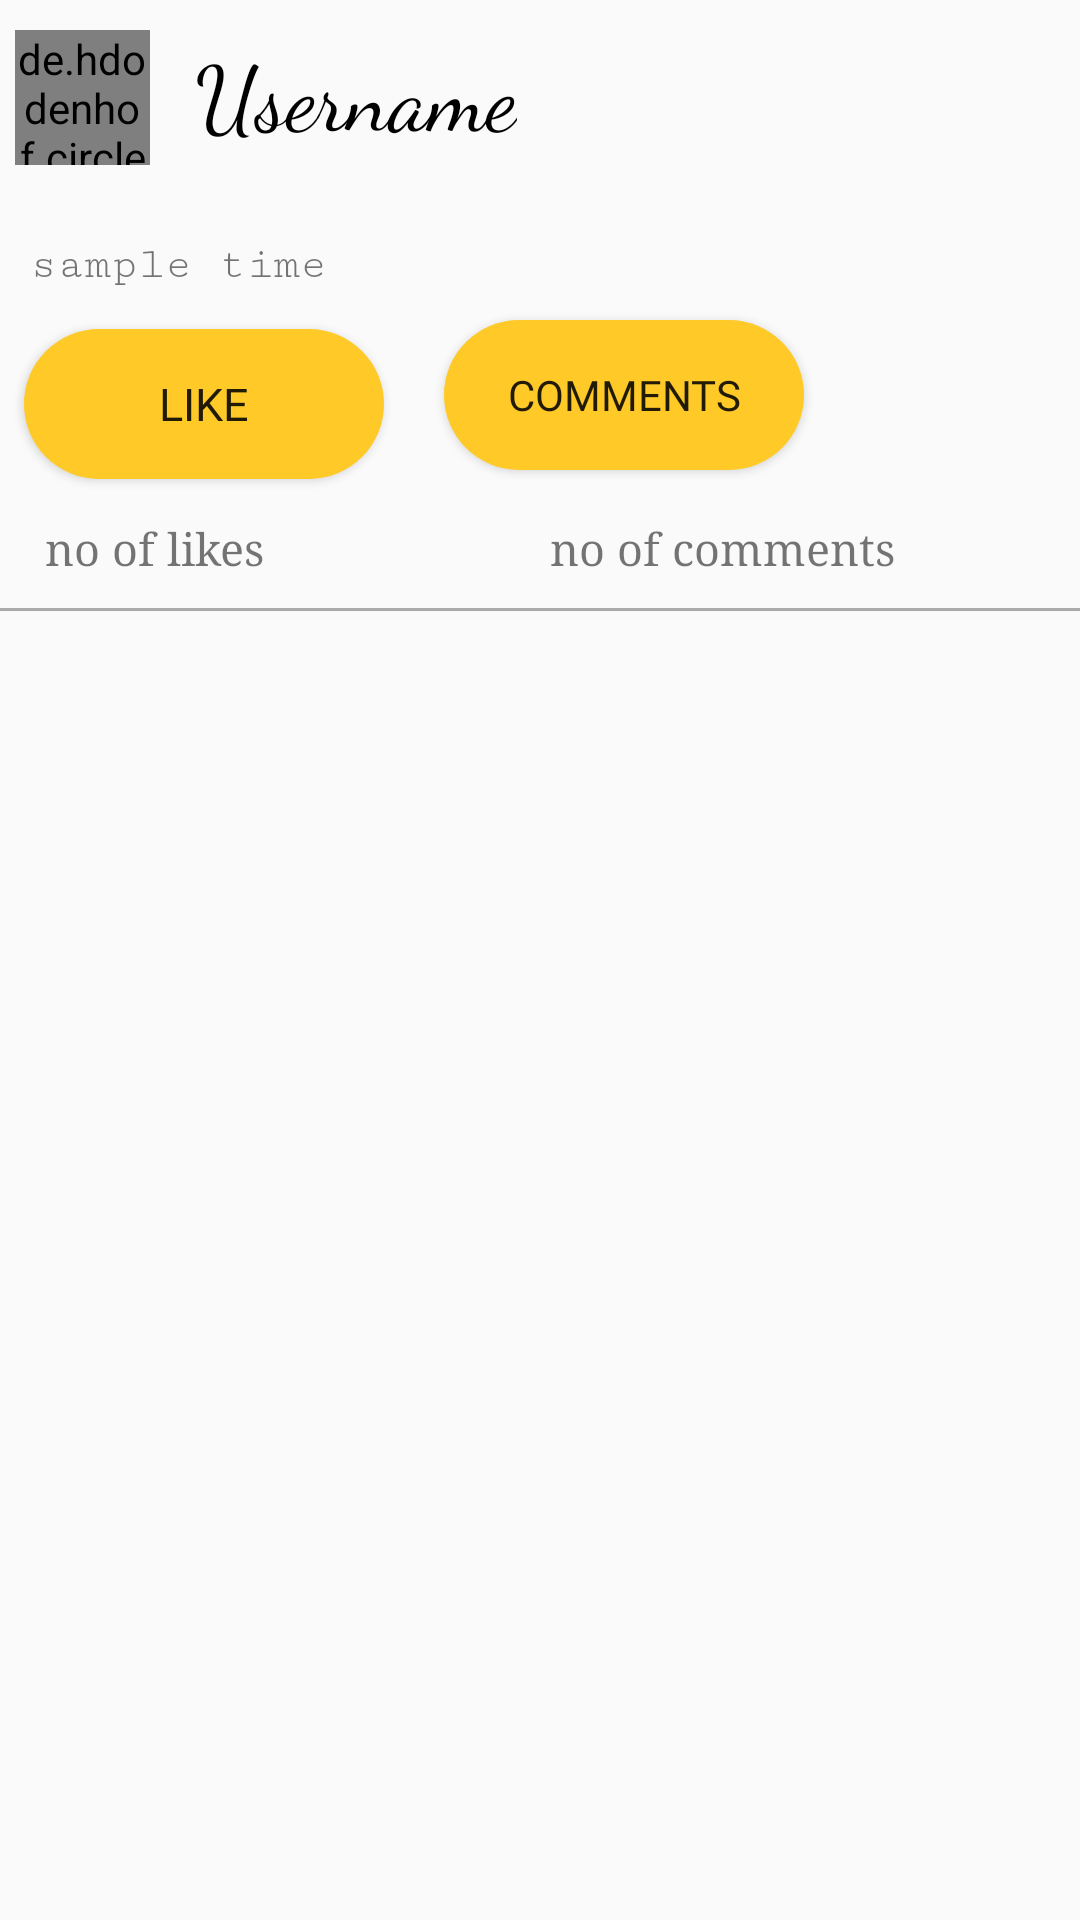

Here is an Android app screen rendered from its layout file. Give the layout XML and the strings, colors and styles it references.
<!-- AndroidManifest.xml: application theme AppTheme.NoActionBar -->
<!-- res/layout/feed_image.xml -->
<?xml version="1.0" encoding="utf-8"?>
<RelativeLayout xmlns:android="http://schemas.android.com/apk/res/android"
    android:layout_width="match_parent"
    android:layout_height="wrap_content">

    <ImageView
        android:id="@+id/imageView"
        android:layout_width="match_parent"
        android:layout_height="wrap_content"
        android:layout_below="@+id/textView2"
        android:layout_marginStart="8dp"
        android:layout_marginLeft="8dp"
        android:layout_marginEnd="8dp"
        android:layout_marginRight="8dp"
        android:layout_marginBottom="8dp"
        android:adjustViewBounds="true" />

    <de.hdodenhof.circleimageview.CircleImageView
        android:id="@+id/profileImage"
        android:layout_width="45dp"
        android:layout_height="45dp"
        android:layout_marginLeft="5dp"
        android:layout_marginTop="10dp"
        android:layout_marginBottom="10dp"
        android:src="@mipmap/ic_launcher" />

    <TextView
        android:id="@+id/textView2"
        android:layout_width="wrap_content"
        android:layout_height="wrap_content"
        android:layout_marginLeft="15dp"
        android:layout_marginTop="10dp"
        android:layout_marginRight="10dp"
        android:layout_marginBottom="15dp"
        android:layout_toRightOf="@+id/profileImage"
        android:fontFamily="cursive"
        android:maxLines="1"
        android:text="Username"
        android:textColor="@android:color/black"
        android:textSize="30dp" />

    <TextView
        android:id="@+id/timeStamp"
        android:layout_width="wrap_content"
        android:layout_height="wrap_content"
        android:layout_below="@+id/imageView"
        android:layout_marginLeft="10dp"
        android:layout_marginTop="5dp"
        android:fontFamily="serif-monospace"
        android:maxLines="1"
        android:text="sample time"
        android:textSize="15dp"></TextView>

    <Button
        android:id="@+id/likeButton"
        android:layout_width="120dp"
        android:layout_height="50dp"
        android:layout_below="@+id/imageView"
        android:layout_marginStart="8dp"
        android:layout_marginLeft="8dp"
        android:layout_marginTop="35dp"
        android:layout_marginRight="8dp"
        android:layout_marginBottom="8dp"
        android:background="@drawable/buttonshape"
        android:fontFamily="@font/brawler"
        android:text="Like"
        android:textSize="15dp"
       />
    <Button
        android:id="@+id/commentButton"
        android:layout_width="120dp"
        android:layout_height="50dp"
        android:layout_toRightOf="@+id/likeButton"
        android:layout_below="@+id/timeStamp"
        android:layout_marginTop="10dp"
        android:layout_marginLeft="20dp"
        android:background="@drawable/buttonshape"
        android:fontFamily="@font/brawler"
        android:text="comments"></Button>

    <TextView
        android:id="@+id/likesTextView"
        android:layout_width="wrap_content"
        android:layout_height="wrap_content"
        android:layout_below="@+id/likeButton"
        android:layout_marginLeft="15dp"
        android:layout_marginTop="5dp"
        android:fontFamily="serif"
        android:text="no of likes"
        android:textSize="15sp"></TextView>

    <TextView
        android:id="@+id/commentsTextView"
        android:layout_width="wrap_content"
        android:layout_height="wrap_content"
        android:layout_below="@+id/likeButton"
        android:layout_toRightOf="@+id/likesTextView"
        android:layout_marginLeft="95dp"
        android:layout_marginTop="5dp"
        android:fontFamily="serif"
        android:text="no of comments"
        android:textSize="15sp"></TextView>

    <View
        android:layout_width="match_parent"
        android:layout_height="1dp"
        android:layout_below="@id/likesTextView"
        android:layout_marginTop="10dp"
        android:background="@android:color/darker_gray"></View>

</RelativeLayout>
<!-- resources referenced by this layout -->
<resources>
  <!-- drawable buttonshape (drawable) -->
  <?xml version="1.0" encoding="utf-8"?>
  <shape xmlns:android="http://schemas.android.com/apk/res/android"
      android:shape="rectangle">
      <corners
          android:radius="120dp"
          />
      <solid
          android:color="@color/colorAccent"
          />
      <size
          android:width="60dp"
          android:height="60dp"
          />
  
  
  </shape>
  <style name="AppTheme.NoActionBar">
          <item name="windowActionBar">false</item>
          <item name="windowNoTitle">true</item>
          <item name="android:statusBarColor">#004d00</item>
      </style>
  <color name="colorAccent">#FFCA28</color>
</resources>
